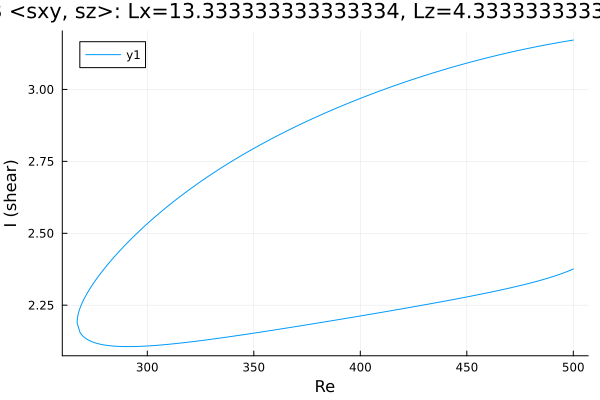

The table this chart was drawn from, first rows:
Re, shear
500.0, 3.172
498.9, 3.17
497.5, 3.169
496.1, 3.167
494.6, 3.165
493.2, 3.163
491.8, 3.161
490.4, 3.159
489, 3.157
487.6, 3.155
486.2, 3.153
485.7, 3.153
484.3, 3.151
482.9, 3.149
481.5, 3.147
480.1, 3.145
478.7, 3.142
478.3, 3.142
476.9, 3.14
475.5, 3.137
474.1, 3.135
472.7, 3.133
471.3, 3.131
469.9, 3.128
468.4, 3.126
467, 3.123
465.6, 3.121
464.2, 3.118
462.8, 3.116
461.4, 3.113
460, 3.111
458.5, 3.108
457.1, 3.105
455.7, 3.103
454.3, 3.1
452.9, 3.097
451.5, 3.094
450.1, 3.092
448.6, 3.089
447.2, 3.086
445.8, 3.083
444.4, 3.08
443, 3.077
441.6, 3.074
440.2, 3.071
438.7, 3.068
437.3, 3.064
435.9, 3.061
434.5, 3.058
433.1, 3.055
431.7, 3.052
430.3, 3.048
428.8, 3.045
427.4, 3.042
426, 3.038
424.6, 3.035
423.2, 3.031
421.8, 3.028
420.4, 3.024
418.9, 3.02
... 339 more rows
